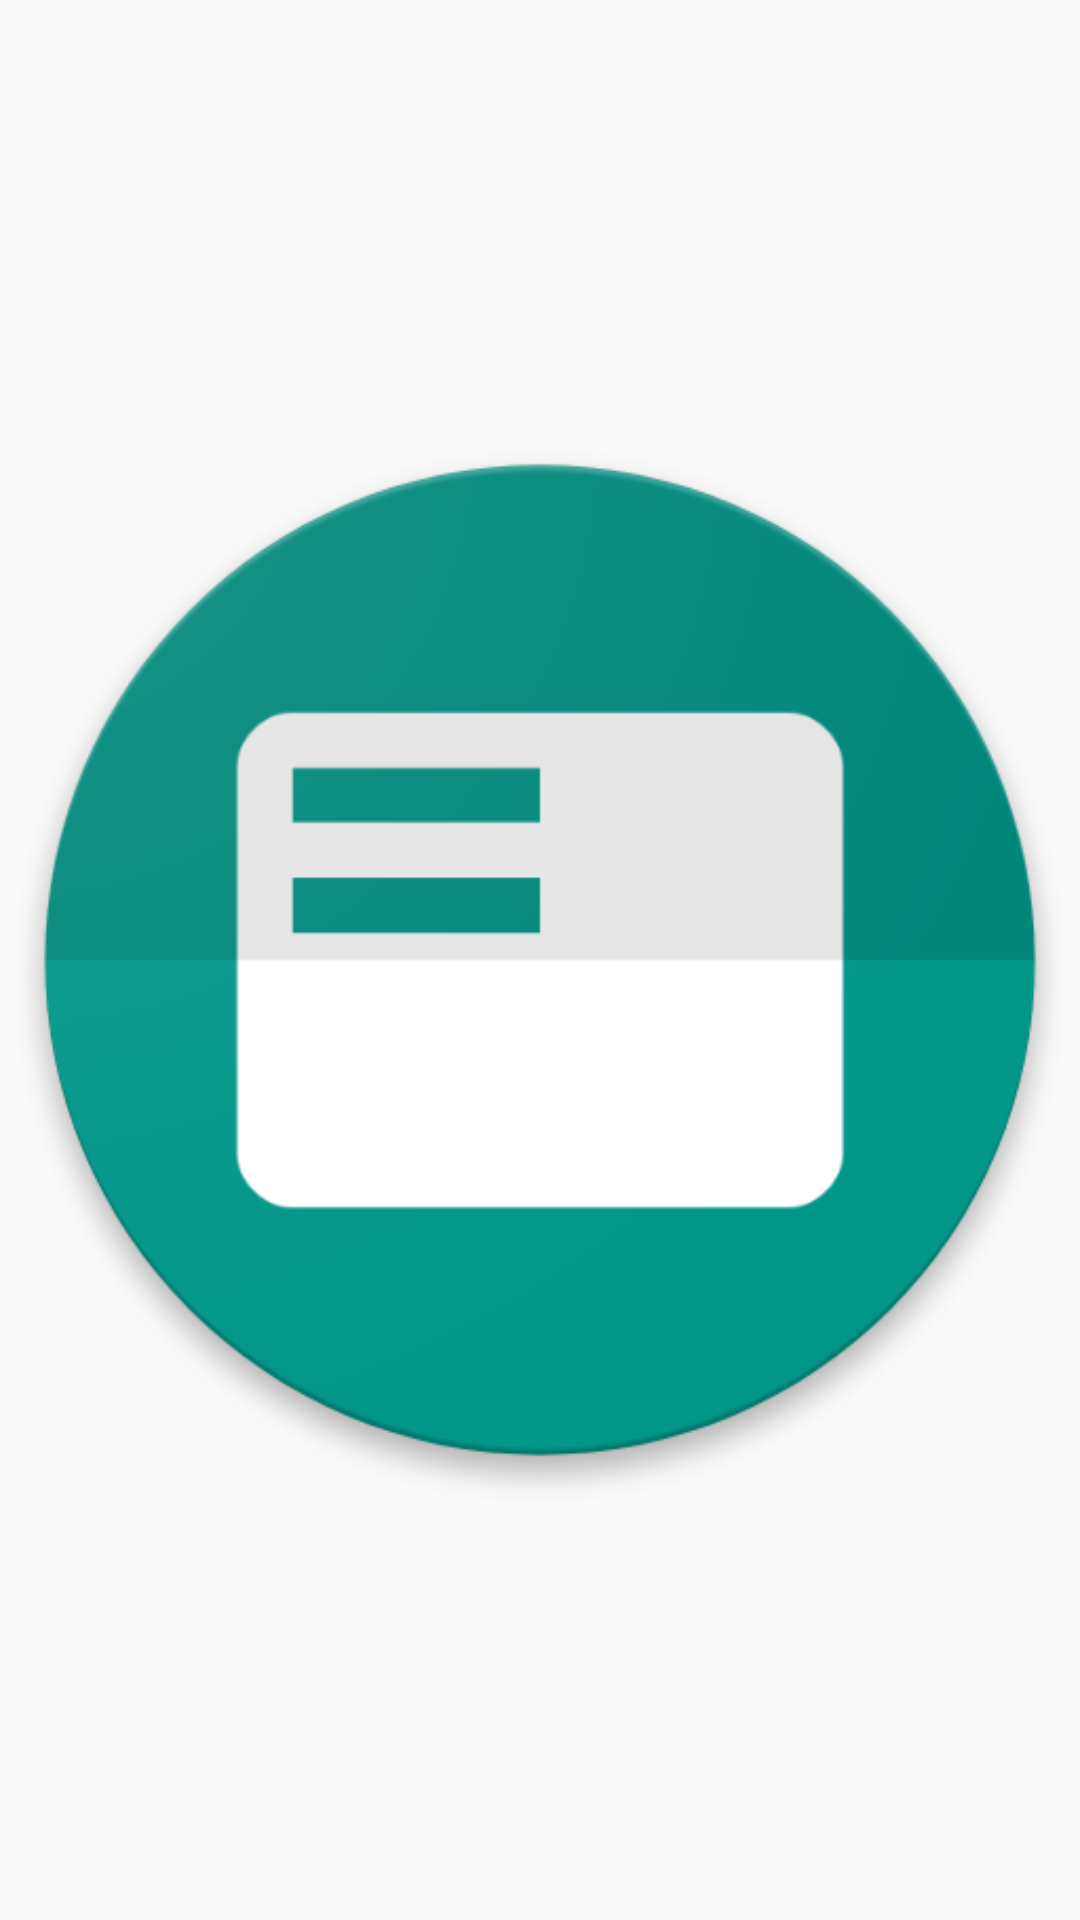

Android layout source for this screen:
<!-- AndroidManifest.xml: application theme AppBaseTheme -->
<!-- res/layout/lay_act_splash.xml -->
<?xml version="1.0" encoding="utf-8"?>
<android.support.constraint.ConstraintLayout xmlns:android="http://schemas.android.com/apk/res/android"
    xmlns:app="http://schemas.android.com/apk/res-auto"
    android:layout_width="match_parent"
    android:layout_height="match_parent">

    <ImageView
        android:id="@+id/imageView4"
        android:layout_width="wrap_content"
        android:layout_height="wrap_content"
        app:layout_constraintBottom_toBottomOf="parent"
        app:layout_constraintEnd_toEndOf="parent"
        app:layout_constraintStart_toStartOf="parent"
        app:layout_constraintTop_toTopOf="parent"
        app:srcCompat="@drawable/web_icon" />
</android.support.constraint.ConstraintLayout>
<!-- resources referenced by this layout -->
<resources>
  <!-- drawable web_icon: png bitmap (drawable, 33195 bytes) -->
  <style name="AppBaseTheme" parent="@style/Theme.AppCompat.Light.DarkActionBar">
          <item name="colorPrimary">@color/primary</item>
          <item name="colorPrimaryDark">@color/primary_dark</item>
          <item name="colorAccent">@color/accent</item>
          <item name="colorControlHighlight">@color/primary_light</item>
      </style>
  <color name="primary">#009688</color>
  <color name="primary_dark">#00796B</color>
  <color name="accent">#8BC34A</color>
  <color name="primary_light">#B2DFDB</color>
</resources>
